Run: headless pygame with SDL's dummy video driver; simulated clock (each Clock.tick advances the game by its frame time, no real sleeping); random seed 0; keys injected as events and as key.get_pressed() state; no mouse input.
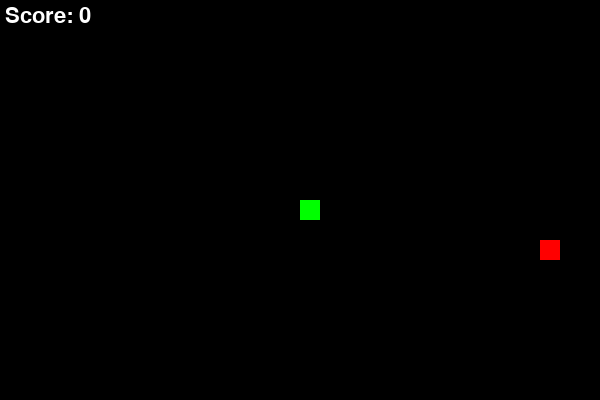
Frame 1 of 4 · flips 1–60 · no input
Frame 2 of 4 · flips 61–180 · tapped SPACE, RETURN · held RIGHT (→), D · screen unchanged from frame 1, image omitted
Frame 3 of 4 · flips 181–300 · held DOWN (↓), S · screen unchanged from frame 2, image omitted
Frame 4 of 4 · flips 301–420 · held LEFT (←), A, UP (↑), W · screen unchanged from frame 3, image omitted

The pygame program that drew these frames:

import pygame, sys, random
pygame.init()
FONT = pygame.font.SysFont(None, 32)
CELL = 20; WIDTH = 30; HEIGHT = 20
HARD_MODE = False
screen = pygame.display.set_mode((WIDTH*CELL, HEIGHT*CELL))
clock = pygame.time.Clock()
snake=[(WIDTH//2, HEIGHT//2)]
direction=(1,0)
food=(random.randint(0,WIDTH-1), random.randint(0,HEIGHT-1))

def move(snake, direction):
    x = snake[0][0] + direction[0]
    y = snake[0][1] + direction[1]

    if HARD_MODE:
        if x < 0 or x >= WIDTH or y < 0 or y >= HEIGHT:
            return None
    else:
        x %= WIDTH; y %= HEIGHT

    head = (x, y)
    snake.insert(0, head)
    return snake[:-1]

while True:
    for e in pygame.event.get():
        if e.type == pygame.QUIT: pygame.quit(); sys.exit()
        if e.type == pygame.KEYDOWN:
            if e.key == pygame.K_UP   and direction != (0, 1):  direction = (0, -1)
            if e.key == pygame.K_DOWN and direction != (0, -1): direction = (0, 1)
            if e.key == pygame.K_LEFT and direction != (1, 0):  direction = (-1, 0)
            if e.key == pygame.K_RIGHT and direction != (-1, 0):direction = (1, 0)

    old_tail = snake[-1]
    new_snake = move(snake, direction)
    if new_snake is None: break
    snake = new_snake

    if snake[0] == food:
        snake.append(old_tail)
        food = (random.randint(0, WIDTH-1), random.randint(0, HEIGHT-1))

    if snake[0] in snake[1:]: break

    screen.fill("black")
    for x, y in snake:
        pygame.draw.rect(screen, "green", (x*CELL, y*CELL, CELL, CELL))
    fx, fy = food
    score_surf = FONT.render(f"Score: {len(snake)-1}", True, "white")
    screen.blit(score_surf, (5, 5))
    pygame.draw.rect(screen, "red", (fx*CELL, fy*CELL, CELL, CELL))
    pygame.display.flip(); clock.tick(10)
